Run: headless pygame with SDL's dummy video driver; simulated clock (each Clock.tick advances the game by its frame time, no real sleeping); random seed 0; keys injected as events and as key.get_pressed() state; mouse plan: one left click at the window centre at the start of phase 2, then a move to the lower-right quarter at the start of phase 3.
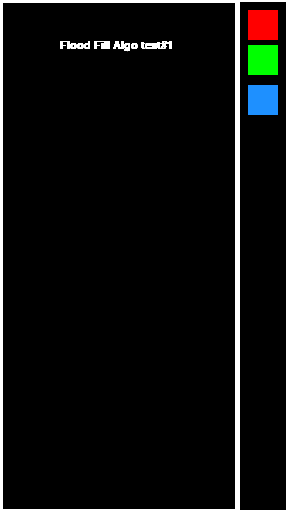
Frame 1 of 4 · flips 1–60 · no input
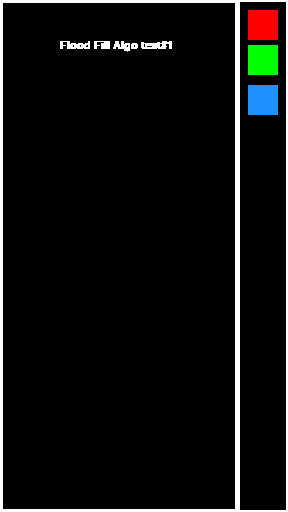
Frame 2 of 4 · flips 61–180 · clicked the window centre · tapped SPACE, RETURN · held RIGHT (→), D
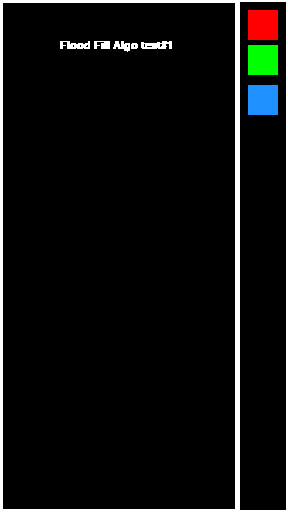
Frame 3 of 4 · flips 181–300 · moved the mouse to the lower-right quarter · held DOWN (↓), S
Frame 4 of 4 · flips 301–420 · held LEFT (←), A, UP (↑), W · screen unchanged from frame 3, image omitted

The pygame program that drew these frames:

import pygame

pygame.init()
SCREEN = WIDTH, HEIGHT = 288, 512

info = pygame.display.Info()
width = info.current_w
height = info.current_h

if width >= height:
	win = pygame.display.set_mode(SCREEN, pygame.NOFRAME)
else:
	win = pygame.display.set_mode(SCREEN, pygame.NOFRAME | pygame.SCALED | pygame.FULLSCREEN)

clock = pygame.time.Clock()
FPS = 60

# COLORS **********************************************************************

WHITE = (255, 255, 255)
BLUE = (30, 144,255)
RED = (255, 0, 0)
GREEN = (0, 255, 0)
BLACK = (0, 0, 0)

colors = [BLUE, RED, GREEN]

# GAME ************************************************************************

font = pygame.font.SysFont('arial', 16)
text = font.render('Flood Fill Algo test#1', True, WHITE)

clicked = False
polygon = []

def floodfill(x, y, old, new):
	if win.get_at((x, y)) != old:
		return
	else:
		pygame.draw.circle(win, new, (x, y), 1)
		pygame.display.update()

		floodfill(x-1, y, old, new)
		floodfill(x+1, y, old, new)
		floodfill(x, y-1, old, new)
		floodfill(x, y+1, old, new)
		floodfill(x-1, y-1, old, new)
		floodfill(x-1, y+1, old, new)
		floodfill(x+1, y-1, old, new)
		floodfill(x+1, y+1, old, new)

color = RED

class Rect:
	def __init__(self, x, y, c):
		self.x = x
		self.y = y
		self.c = c
		self.rect = pygame.Rect(x, y, 30, 30)

	def draw(self):
		pygame.draw.rect(win, self.c, self.rect)

r1 = Rect(WIDTH-40, 10, RED)
r2 = Rect(WIDTH-40, 45, GREEN)
r3 = Rect(WIDTH-40, 85, BLUE)

rects = [r1, r2, r3]

running = True
while running:
	for event in pygame.event.get():
		if event.type == pygame.QUIT:
			running = False

		if event.type == pygame.KEYDOWN:
			if event.key == pygame.K_ESCAPE or event.key == pygame.K_q:
				running = False

		if event.type == pygame.MOUSEBUTTONDOWN:
			clicked = True

		if event.type == pygame.MOUSEBUTTONUP:
			clicked = False

		if event.type == pygame.MOUSEMOTION:
			if clicked:
				pos = event.pos
				btn = pygame.mouse.get_pressed()
				if btn[0]:
					if pos[0] < WIDTH - 50:
						pygame.draw.circle(win, WHITE, pos, 5)

				elif btn[2]:
					if pos[0] < WIDTH - 50:
						floodfill(pos[0], pos[1], (0,0,0), color)

				if pos[0] > WIDTH - 50:
					for r in rects:
						if r.rect.collidepoint(pos):
							print(True)
							color = rect.c
				
	pygame.draw.rect(win, WHITE, (0, 0, WIDTH-50, HEIGHT), 3)
	pygame.draw.rect(win, WHITE, (WIDTH-50, 0, 50, HEIGHT), 2)

	win.blit(text, (60, 40))

	for rect in rects:
		rect.draw()

	clock.tick(FPS)
	pygame.display.update()

pygame.quit()
